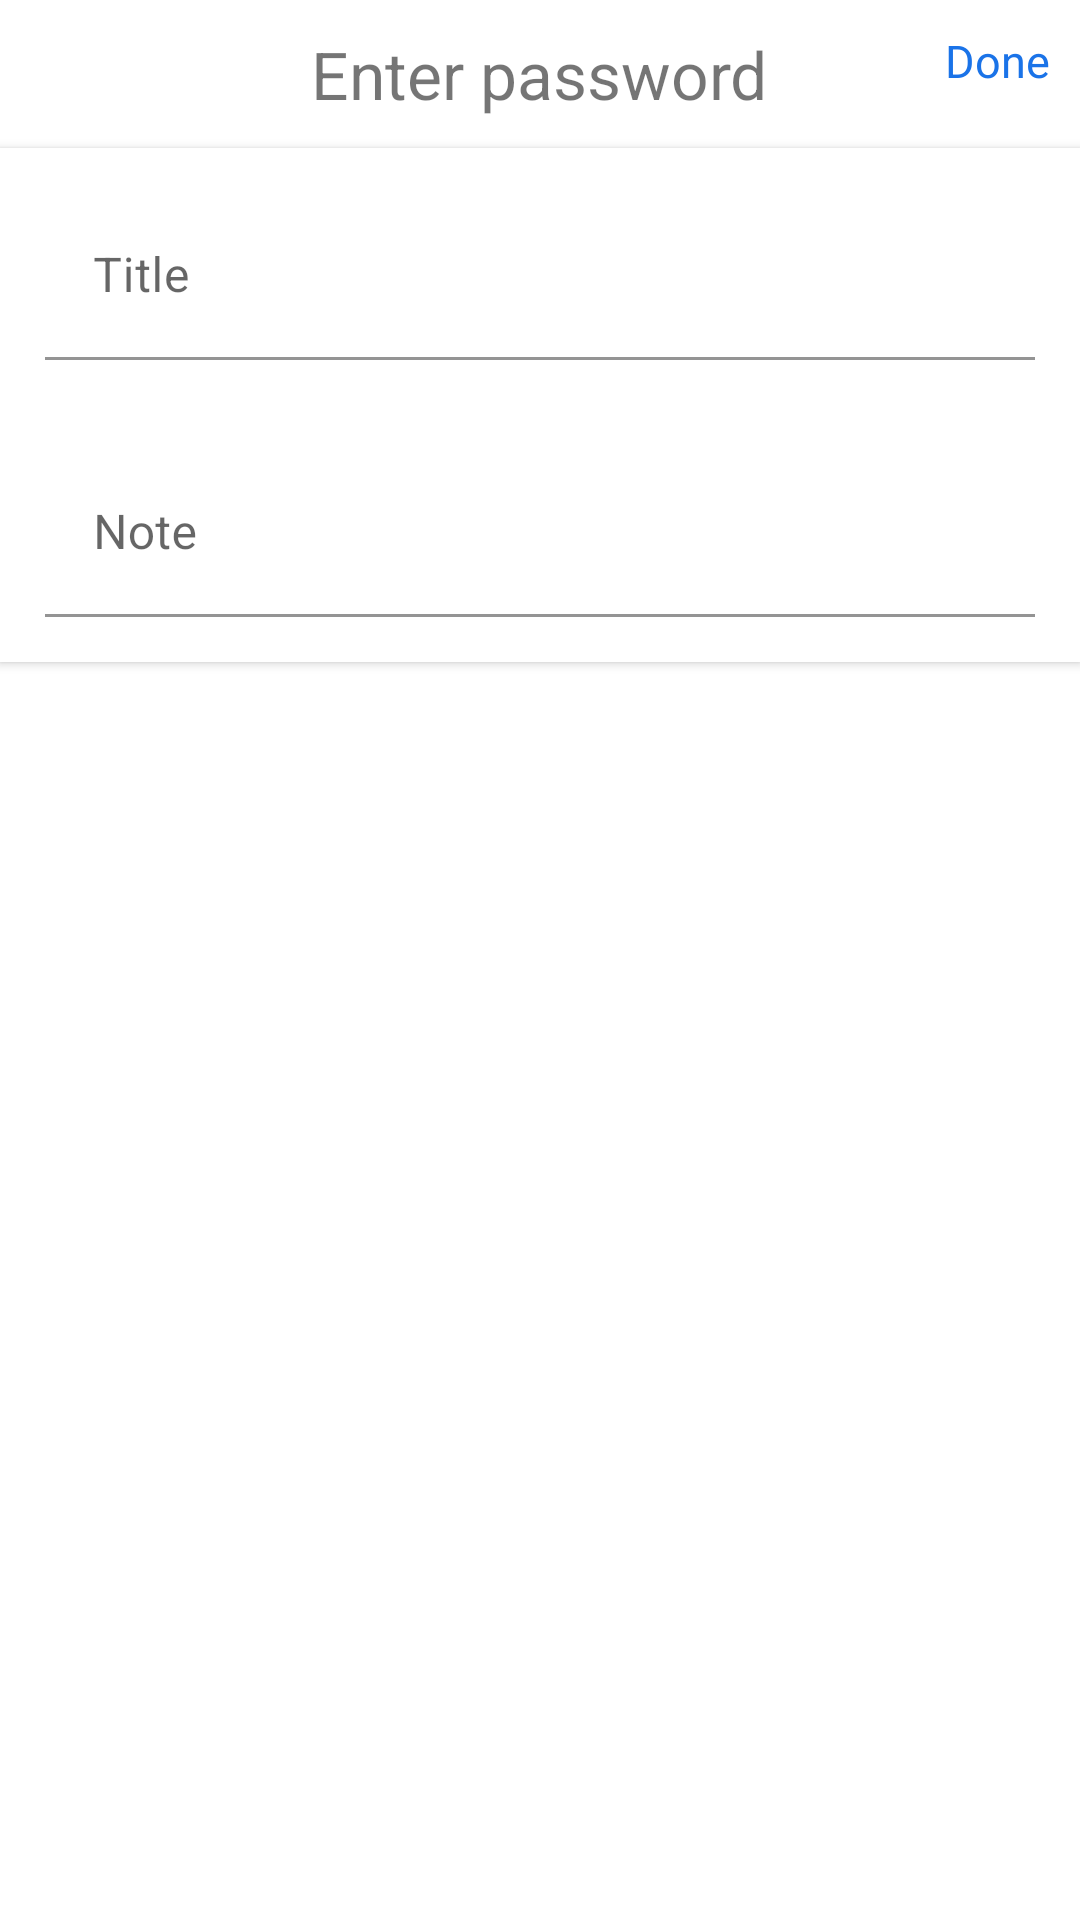

The Android layout XML behind this screen, and the referenced resources:
<!-- AndroidManifest.xml: application theme Theme.MyNotes -->
<!-- res/layout/note_item.xml -->
<?xml version="1.0" encoding="utf-8"?>
<layout>
    <data>
        <variable
            name="notes"
            type="com.yadav_anjalii.my_notes.model.Note" />
    </data>
    <LinearLayout xmlns:android="http://schemas.android.com/apk/res/android"
        android:layout_width="match_parent"
        android:layout_height="wrap_content"
        xmlns:app="http://schemas.android.com/apk/res-auto"
        android:orientation="vertical">
        <include layout="@layout/view_toolbar"/>
        <androidx.cardview.widget.CardView
            android:layout_width="match_parent"
            android:layout_height="wrap_content"
            app:cardCornerRadius="0.02dp">
            <LinearLayout
                android:layout_width="match_parent"
                android:layout_height="match_parent"
                android:orientation="vertical">
                <com.google.android.material.textfield.TextInputLayout
                    android:id="@+id/note_title"
                    android:gravity="right"
                    android:layout_width="match_parent"
                    android:layout_height="wrap_content"
                    android:layout_margin="15dp"
                    android:hint="@string/title">
                    <com.google.android.material.textfield.TextInputEditText
                        android:layout_width="match_parent"
                        android:id="@+id/edit_title"
                        android:layout_height="wrap_content"
                        android:background="@color/white"
                        android:inputType="text"
                        android:text="@{notes.title}"
                        />
                </com.google.android.material.textfield.TextInputLayout>

                <com.google.android.material.textfield.TextInputLayout
                    android:id="@+id/note_description"
                    android:gravity="right"
                    android:layout_width="match_parent"
                    android:layout_height="wrap_content"
                    android:layout_margin="15dp"
                    android:hint="@string/note">
                    <com.google.android.material.textfield.TextInputEditText
                        android:layout_width="match_parent"
                        android:id="@+id/edit_description"
                        android:layout_height="wrap_content"
                        android:background="@color/white"
                        android:inputType="text"
                        android:text="@{notes.description}"
                        />
                </com.google.android.material.textfield.TextInputLayout>

            </LinearLayout>


        </androidx.cardview.widget.CardView>


    </LinearLayout>
</layout>
<!-- res/layout/view_toolbar.xml (included above) -->
<?xml version="1.0" encoding="utf-8"?>
<com.google.android.material.appbar.AppBarLayout xmlns:android="http://schemas.android.com/apk/res/android"
    android:layout_width="match_parent"
    android:layout_height="wrap_content"
    xmlns:app="http://schemas.android.com/apk/res-auto"
    android:fitsSystemWindows="true">

    <com.google.android.material.appbar.CollapsingToolbarLayout
        android:layout_width="match_parent"
        android:layout_height="match_parent"
        android:fitsSystemWindows="true"
        android:background="@color/white"
        android:backgroundTint="@color/white"
        app:layout_scrollFlags="scroll|exitUntilCollapsed">
        <ImageView
            android:id="@+id/toolbar_image"
            android:layout_margin="10dp"
            android:layout_width="wrap_content"
            android:layout_height="wrap_content"
            android:src="@drawable/ic_baseline_close_24"/>
        <TextView
            android:id="@+id/toolbar_header"
            android:layout_width="wrap_content"
            android:layout_height="wrap_content"
            android:layout_gravity="center"
            android:textSize="22sp"
            android:text="@string/password_title"
            android:padding="10dp"/>

        <TextView
            android:id="@+id/toolbar_done"
            android:layout_width="wrap_content"
            android:layout_height="wrap_content"
            android:layout_gravity="right"
            android:textSize="15sp"
            android:text="@string/done"
            android:layout_margin="5dp"
            android:textColor="@color/btn_color"
            android:padding="5dp"/>

    </com.google.android.material.appbar.CollapsingToolbarLayout>

</com.google.android.material.appbar.AppBarLayout>
<!-- resources referenced by this layout -->
<resources>
  <color name="btn_color">#1a73e8</color>
  <color name="white">#FFFFFFFF</color>
  <string name="done">Done</string>
  <string name="note">Note</string>
  <string name="password_title">Enter password</string>
  <string name="title">Title</string>
  <style name="Theme.MyNotes" parent="Theme.MaterialComponents.DayNight.NoActionBar">
          
          <item name="colorPrimary">@color/purple_500</item>
          <item name="colorPrimaryVariant">@color/grey</item>
          <item name="colorOnPrimary">@color/white</item>
          
          <item name="colorSecondary">@color/teal_200</item>
          <item name="colorSecondaryVariant">@color/teal_700</item>
          <item name="colorOnSecondary">@color/black</item>
          
          <item name="android:statusBarColor" tools:targetApi="l">?attr/colorPrimaryVariant</item>
          
      </style>
  <color name="purple_500">#FF6200EE</color>
  <color name="grey">#302B2B</color>
  <color name="teal_200">#FF03DAC5</color>
  <color name="teal_700">#FF018786</color>
  <color name="black">#FF000000</color>
</resources>
